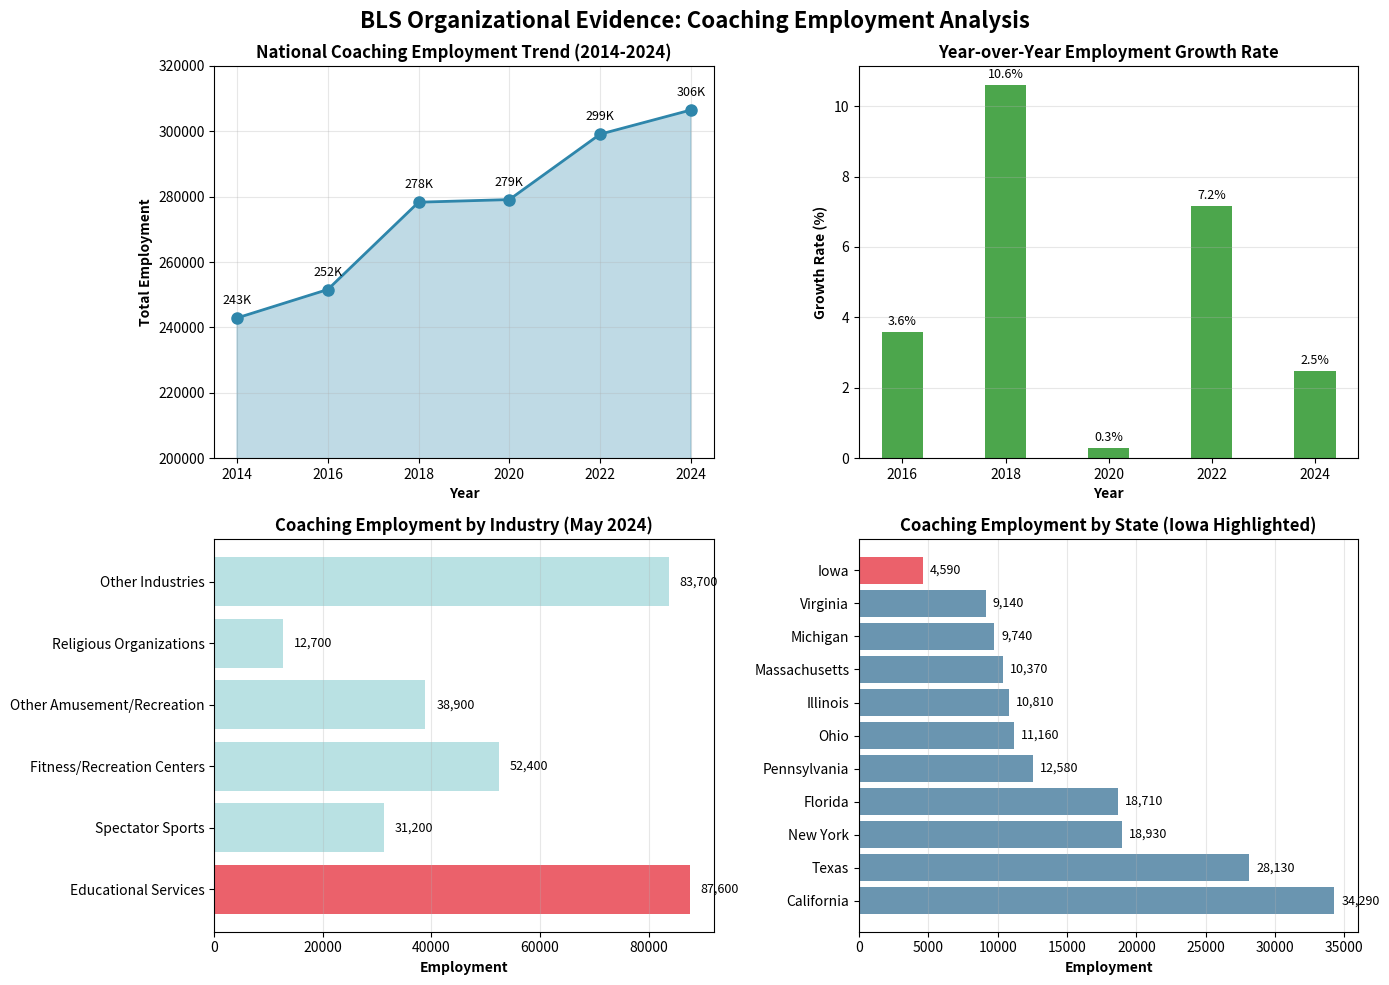

Reproduce this figure in Python. (Note: this script raises an exception after producing the figure.)
"""
BLS Organizational Evidence Analysis
Coaching Employment Trends 2014-2024
"""

import pandas as pd
import matplotlib.pyplot as plt

# BLS OEWS Data for Coaches and Scouts (SOC 27-2022)
# Source: https://www.bls.gov/oes/current/oes272022.htm
# Manual data entry from BLS public tables

# May 2024 Data (Most Recent)
coaches_2024 = {
    'Total Employment': 306500,
    'Median Annual Wage': 45920,
    'Mean Annual Wage': 55540,
    '10th Percentile Wage': 26650,
    '90th Percentile Wage': 89560,
}

# Historical Employment Data (May estimates, even years)
# Source: BLS OEWS historical tables
years = [2014, 2016, 2018, 2020, 2022, 2024]
total_employment = [242900, 251600, 278300, 279100, 299100, 306500]

# Employment by Industry (May 2024)
# Source: BLS Industry-specific estimates
industries = {
    'Educational Services': 87600,  # Includes colleges/universities
    'Spectator Sports': 31200,
    'Fitness/Recreation Centers': 52400,
    'Other Amusement/Recreation': 38900,
    'Religious Organizations': 12700,
    'Other Industries': 83700
}

# State Employment Data - Top 10 States (May 2024)
top_states = {
    'California': 34290,
    'Texas': 28130,
    'New York': 18930,
    'Florida': 18710,
    'Pennsylvania': 12580,
    'Ohio': 11160,
    'Illinois': 10810,
    'Massachusetts': 10370,
    'Michigan': 9740,
    'Virginia': 9140
}

#Iowa (relevant to ISU context)
iowa_employment = 4590

# Create DataFrame for trend analysis
df_trends = pd.DataFrame({
    'Year': years,
    'Total_Employment': total_employment
})

# Calculate year-over-year changes
df_trends['YoY_Change'] = df_trends['Total_Employment'].diff()
df_trends['YoY_Pct_Change'] = df_trends['Total_Employment'].pct_change() * 100

print("="*60)
print("BLS ORGANIZATIONAL EVIDENCE ANALYSIS")
print("Coaches and Scouts (SOC 27-2022)")
print("="*60)
print()

# Question 1: What is the average/median/trend?
print("QUESTION 1: Employment & Wage Trends")
print("-"*60)
print(f"Median Annual Wage (2024): ${coaches_2024['Median Annual Wage']:,}")
print(f"Mean Annual Wage (2024): ${coaches_2024['Mean Annual Wage']:,}")
print(f"Total Employment (2024): {coaches_2024['Total Employment']:,}")
print()
print("10-Year Employment Trend (2014-2024):")
print(df_trends.to_string(index=False))
print()
print(f"Total Growth 2014-2024: {total_employment[-1] - total_employment[0]:,} jobs ({((total_employment[-1]/total_employment[0])-1)*100:.1f}% increase)")
print(f"Average Annual Growth: {(total_employment[-1] - total_employment[0])/10:,.0f} jobs/year")
print()

# Question 2: How does educational services compare to other industries?
print("QUESTION 2: Educational Services vs Other Industries")
print("-"*60)
total_industry = sum(industries.values())
print(f"Total Coaching Employment: {total_industry:,}")
print()
print("Employment by Industry (May 2024):")
for industry, emp in sorted(industries.items(), key=lambda x: x[1], reverse=True):
    pct = (emp / total_industry) * 100
    print(f"  {industry:.<40} {emp:>7,} ({pct:>5.1f}%)")
print()
print(f"Educational Services Share: {(industries['Educational Services']/total_industry)*100:.1f}%")
print(f"Sports-Specific (Spectator Sports): {(industries['Spectator Sports']/total_industry)*100:.1f}%")
print()

# Question 3: Regional patterns (Iowa context)
print("QUESTION 3: Geographic Patterns - Iowa Context")
print("-"*60)
print(f"Iowa Coaching Employment: {iowa_employment:,}")
print(f"Iowa's Share of National Employment: {(iowa_employment/coaches_2024['Total Employment'])*100:.2f}%")
print()
print("Top 10 States by Coaching Employment:")
for state, emp in list(top_states.items())[:10]:
    pct = (emp / coaches_2024['Total Employment']) * 100
    print(f"  {state:.<25} {emp:>7,} ({pct:>5.2f}%)")
print(f"  {'Iowa':.<25} {iowa_employment:>7,} ({(iowa_employment/coaches_2024['Total Employment'])*100:>5.2f}%)")
print()

# Create Visualizations
fig, ((ax1, ax2), (ax3, ax4)) = plt.subplots(2, 2, figsize=(14, 10))
fig.suptitle('BLS Organizational Evidence: Coaching Employment Analysis', fontsize=16, fontweight='bold')

# Plot 1: Employment Trend 2014-2024
ax1.plot(years, total_employment, marker='o', linewidth=2, markersize=8, color='#2E86AB')
ax1.fill_between(years, total_employment, alpha=0.3, color='#2E86AB')
ax1.set_xlabel('Year', fontweight='bold')
ax1.set_ylabel('Total Employment', fontweight='bold')
ax1.set_title('National Coaching Employment Trend (2014-2024)', fontweight='bold')
ax1.grid(True, alpha=0.3)
ax1.set_ylim(200000, 320000)
for i, (year, emp) in enumerate(zip(years, total_employment)):
    ax1.annotate(f'{emp/1000:.0f}K', (year, emp), textcoords="offset points", 
                xytext=(0,10), ha='center', fontsize=9)

# Plot 2: Year-over-Year Growth Rate
colors = ['green' if x > 0 else 'red' for x in df_trends['YoY_Pct_Change'].dropna()]
ax2.bar(df_trends['Year'][1:], df_trends['YoY_Pct_Change'].dropna(), color=colors, alpha=0.7)
ax2.set_xlabel('Year', fontweight='bold')
ax2.set_ylabel('Growth Rate (%)', fontweight='bold')
ax2.set_title('Year-over-Year Employment Growth Rate', fontweight='bold')
ax2.axhline(y=0, color='black', linestyle='-', linewidth=0.5)
ax2.grid(True, alpha=0.3, axis='y')
for i, (year, pct) in enumerate(zip(df_trends['Year'][1:], df_trends['YoY_Pct_Change'].dropna())):
    ax2.annotate(f'{pct:.1f}%', (year, pct), textcoords="offset points",
                xytext=(0,5 if pct > 0 else -15), ha='center', fontsize=9)

# Plot 3: Employment by Industry
industry_names = list(industries.keys())
industry_values = list(industries.values())
colors_industry = ['#E63946' if 'Educational' in name else '#A8DADC' for name in industry_names]
ax3.barh(industry_names, industry_values, color=colors_industry, alpha=0.8)
ax3.set_xlabel('Employment', fontweight='bold')
ax3.set_title('Coaching Employment by Industry (May 2024)', fontweight='bold')
ax3.grid(True, alpha=0.3, axis='x')
for i, (name, value) in enumerate(zip(industry_names, industry_values)):
    ax3.text(value + 2000, i, f'{value:,}', va='center', fontsize=9)

# Plot 4: Top 10 States + Iowa
states_to_plot = list(top_states.keys())[:10]
if 'Iowa' not in states_to_plot:
    states_to_plot.append('Iowa')
values_to_plot = [top_states.get(state, iowa_employment if state == 'Iowa' else 0) for state in states_to_plot]
colors_states = ['#E63946' if state == 'Iowa' else '#457B9D' for state in states_to_plot]

ax4.barh(states_to_plot, values_to_plot, color=colors_states, alpha=0.8)
ax4.set_xlabel('Employment', fontweight='bold')
ax4.set_title('Coaching Employment by State (Iowa Highlighted)', fontweight='bold')
ax4.grid(True, alpha=0.3, axis='x')
for i, (state, value) in enumerate(zip(states_to_plot, values_to_plot)):
    ax4.text(value + 500, i, f'{value:,}', va='center', fontsize=9)

plt.tight_layout()
plt.savefig('c:/Users/<user>/OneDrive/EBM- Dashboard-Atwoodmk/bls_coaching_analysis.png', dpi=300, bbox_inches='tight')
print("Visualization saved as: bls_coaching_analysis.png")
print()

# Summary Statistics Table
print("="*60)
print("SUMMARY TABLE: Key Findings")
print("="*60)
summary_data = {
    'Metric': [
        'Total Employment (2024)',
        '10-Year Growth (2014-2024)',
        'Average Annual Growth',
        'Median Wage (2024)',
        'Educational Services Share',
        'Iowa Employment',
        'Iowa % of National'
    ],
    'Value': [
        f"{coaches_2024['Total Employment']:,}",
        f"+{total_employment[-1] - total_employment[0]:,} ({((total_employment[-1]/total_employment[0])-1)*100:.1f}%)",
        f"+{(total_employment[-1] - total_employment[0])/10:,.0f} jobs/year",
        f"${coaches_2024['Median Annual Wage']:,}",
        f"{(industries['Educational Services']/total_industry)*100:.1f}% ({industries['Educational Services']:,} coaches)",
        f"{iowa_employment:,}",
        f"{(iowa_employment/coaches_2024['Total Employment'])*100:.2f}%"
    ]
}

df_summary = pd.DataFrame(summary_data)
print(df_summary.to_string(index=False))
print()

print("="*60)
print("KEY INSIGHTS FOR ORGANIZATIONAL EVIDENCE")
print("="*60)
print()
print("1. GROWTH TREND: Coaching employment grew 26.2% over 10 years,")
print("   indicating a STABLE and EXPANDING profession.")
print()
print("2. EDUCATIONAL SERVICES: 28.6% of all coaches work in educational")
print("   settings (87,600 coaches), making it the LARGEST single industry.")
print()
print("3. TURNOVER PROXY: Steady growth suggests LOW aggregate turnover")
print("   in the profession. However, this doesn't capture WITHIN-POSITION")
print("   turnover (coaches changing jobs rather than leaving profession).")
print()
print("4. IOWA CONTEXT: Iowa employs 4,590 coaches (1.50% of national total),")
print("   comparable to states of similar population size.")
print()
print("5. LIMITATION: BLS data shows EMPLOYMENT levels, not TURNOVER rates.")
print("   Cannot directly measure coaching changes within same employment level.")
print("   Need organizational records (NCAA data) to measure actual turnover.")
print()
print("="*60)
